Labelled photos from "spectrograms_split", an image-classification folder in yildiramdsa/sleep_apnea_classification_via_eeg_spectrograms_and_deep_learning. The possible labels are: mild, moderate, normal, severe.

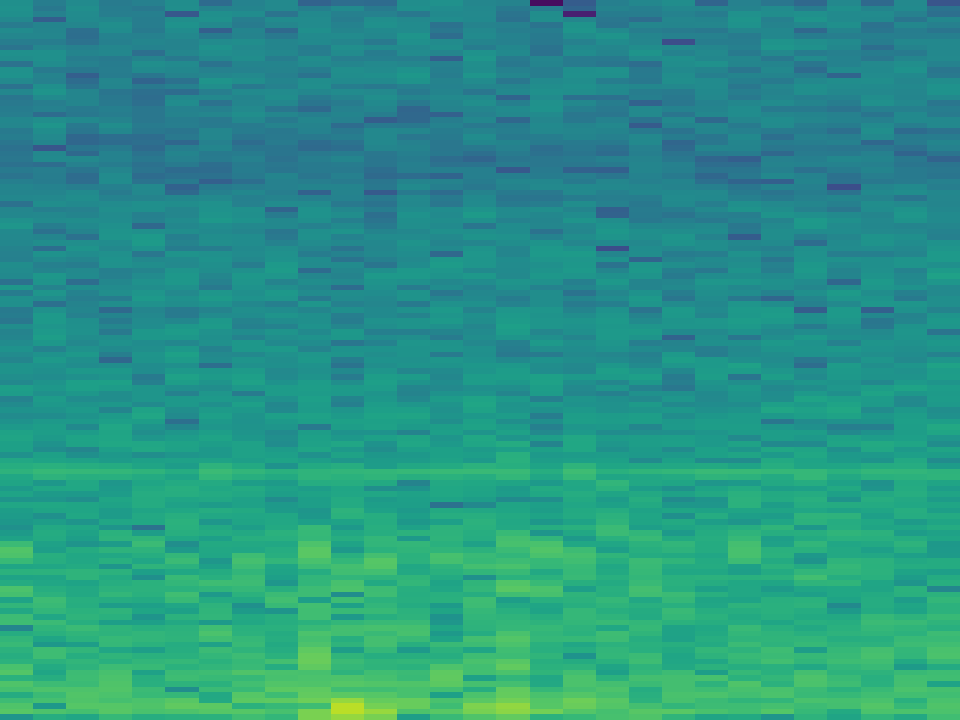
Label: normal

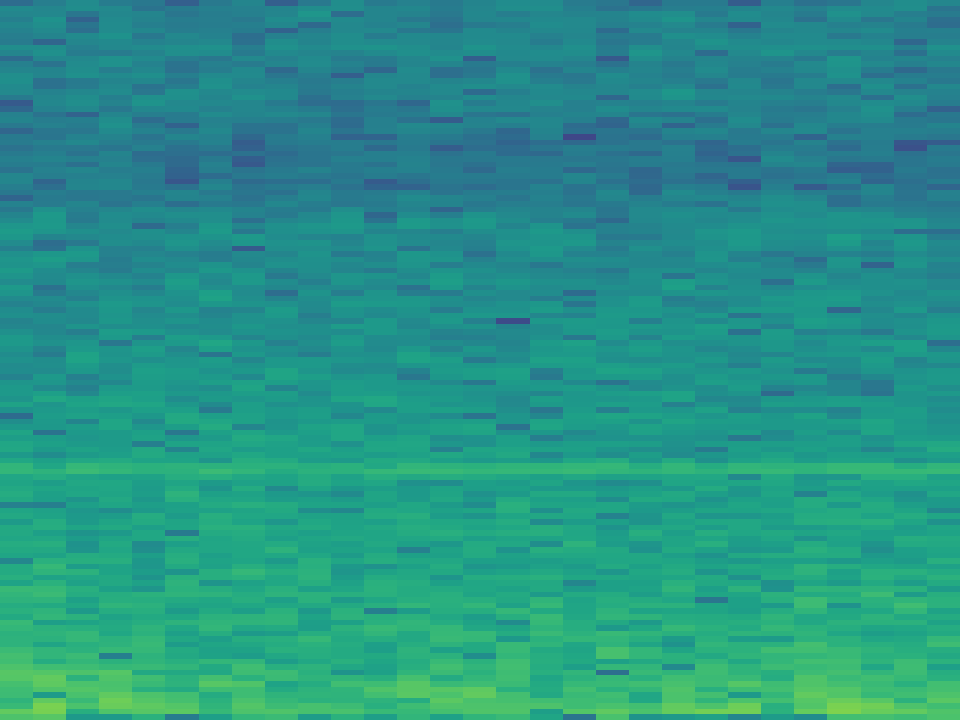
Label: moderate

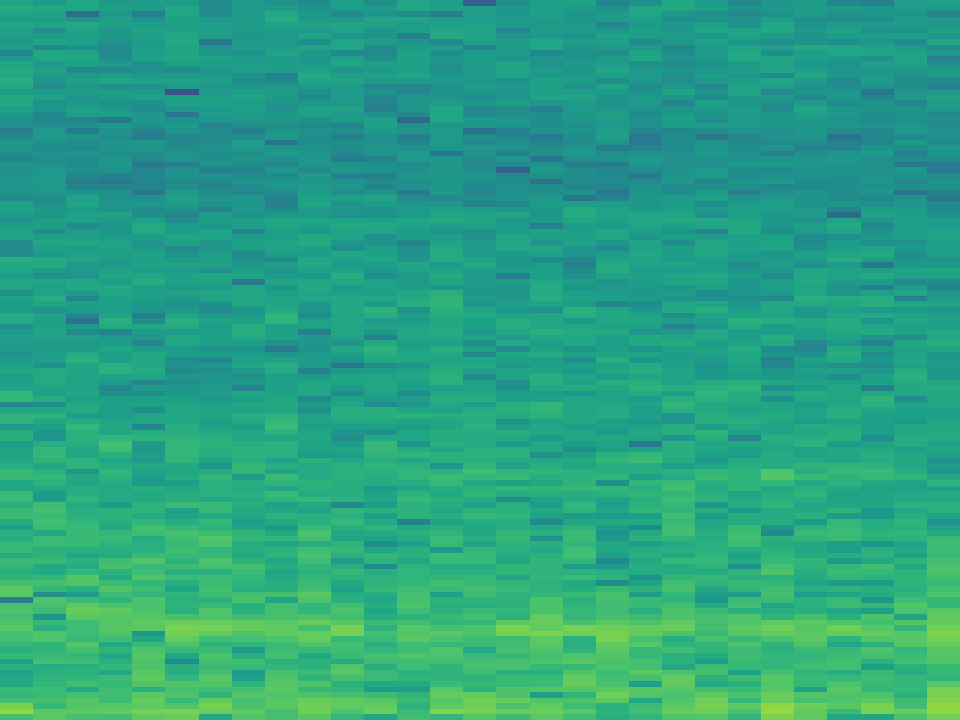
Label: mild

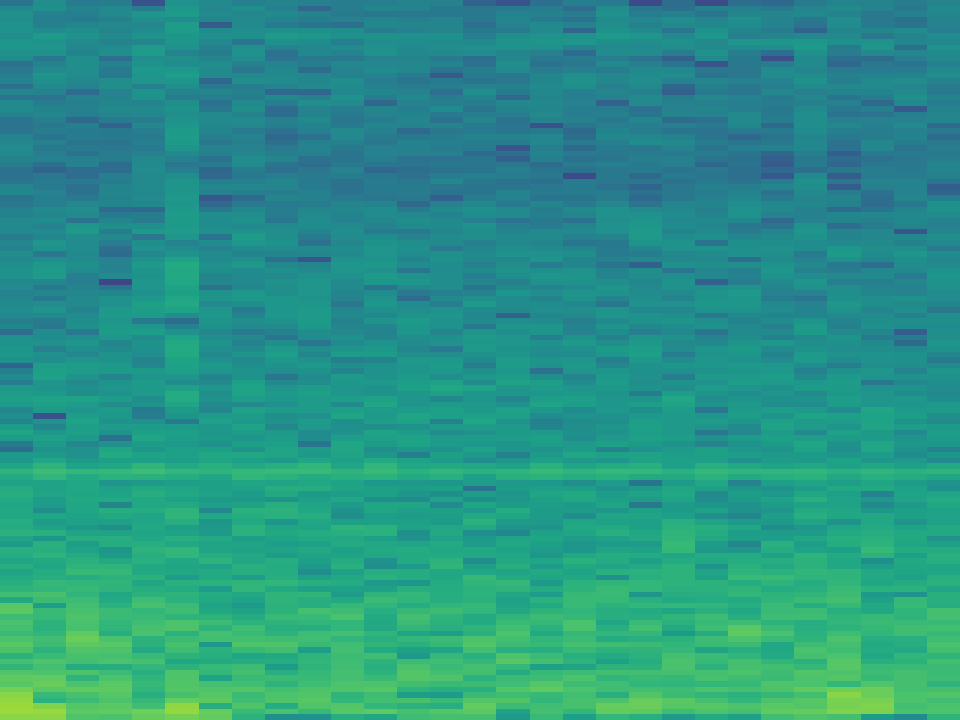
Label: severe

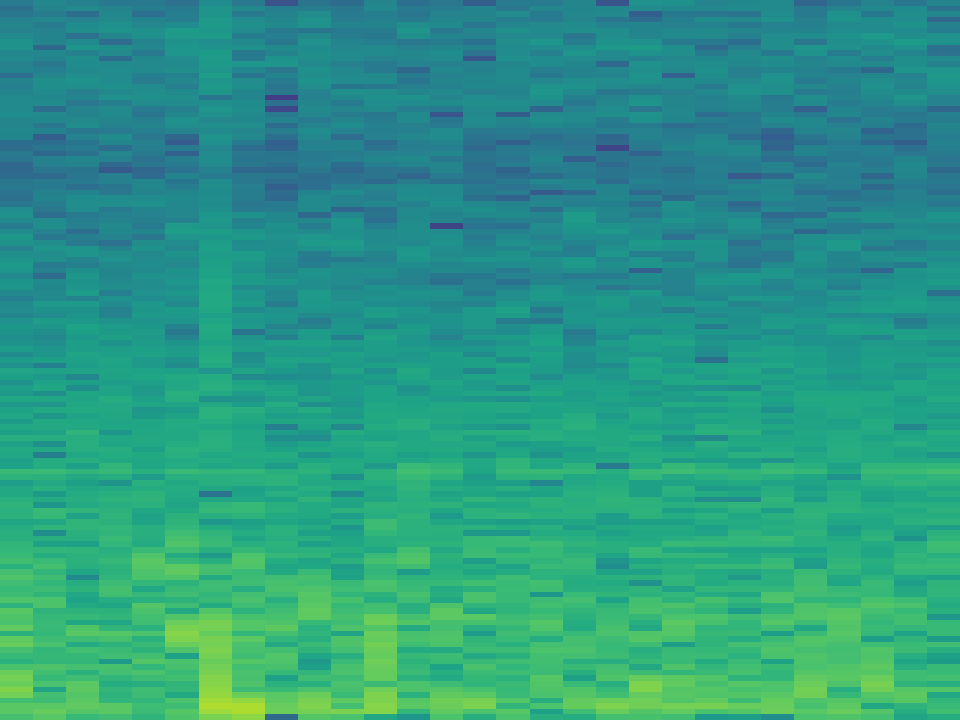
Label: moderate

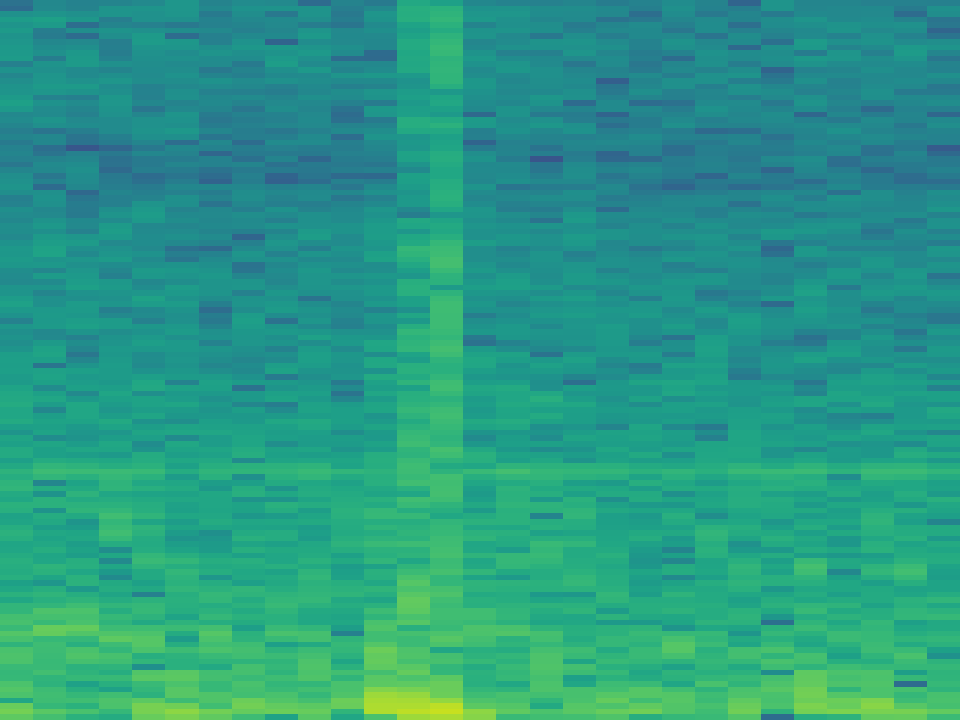
Label: severe
